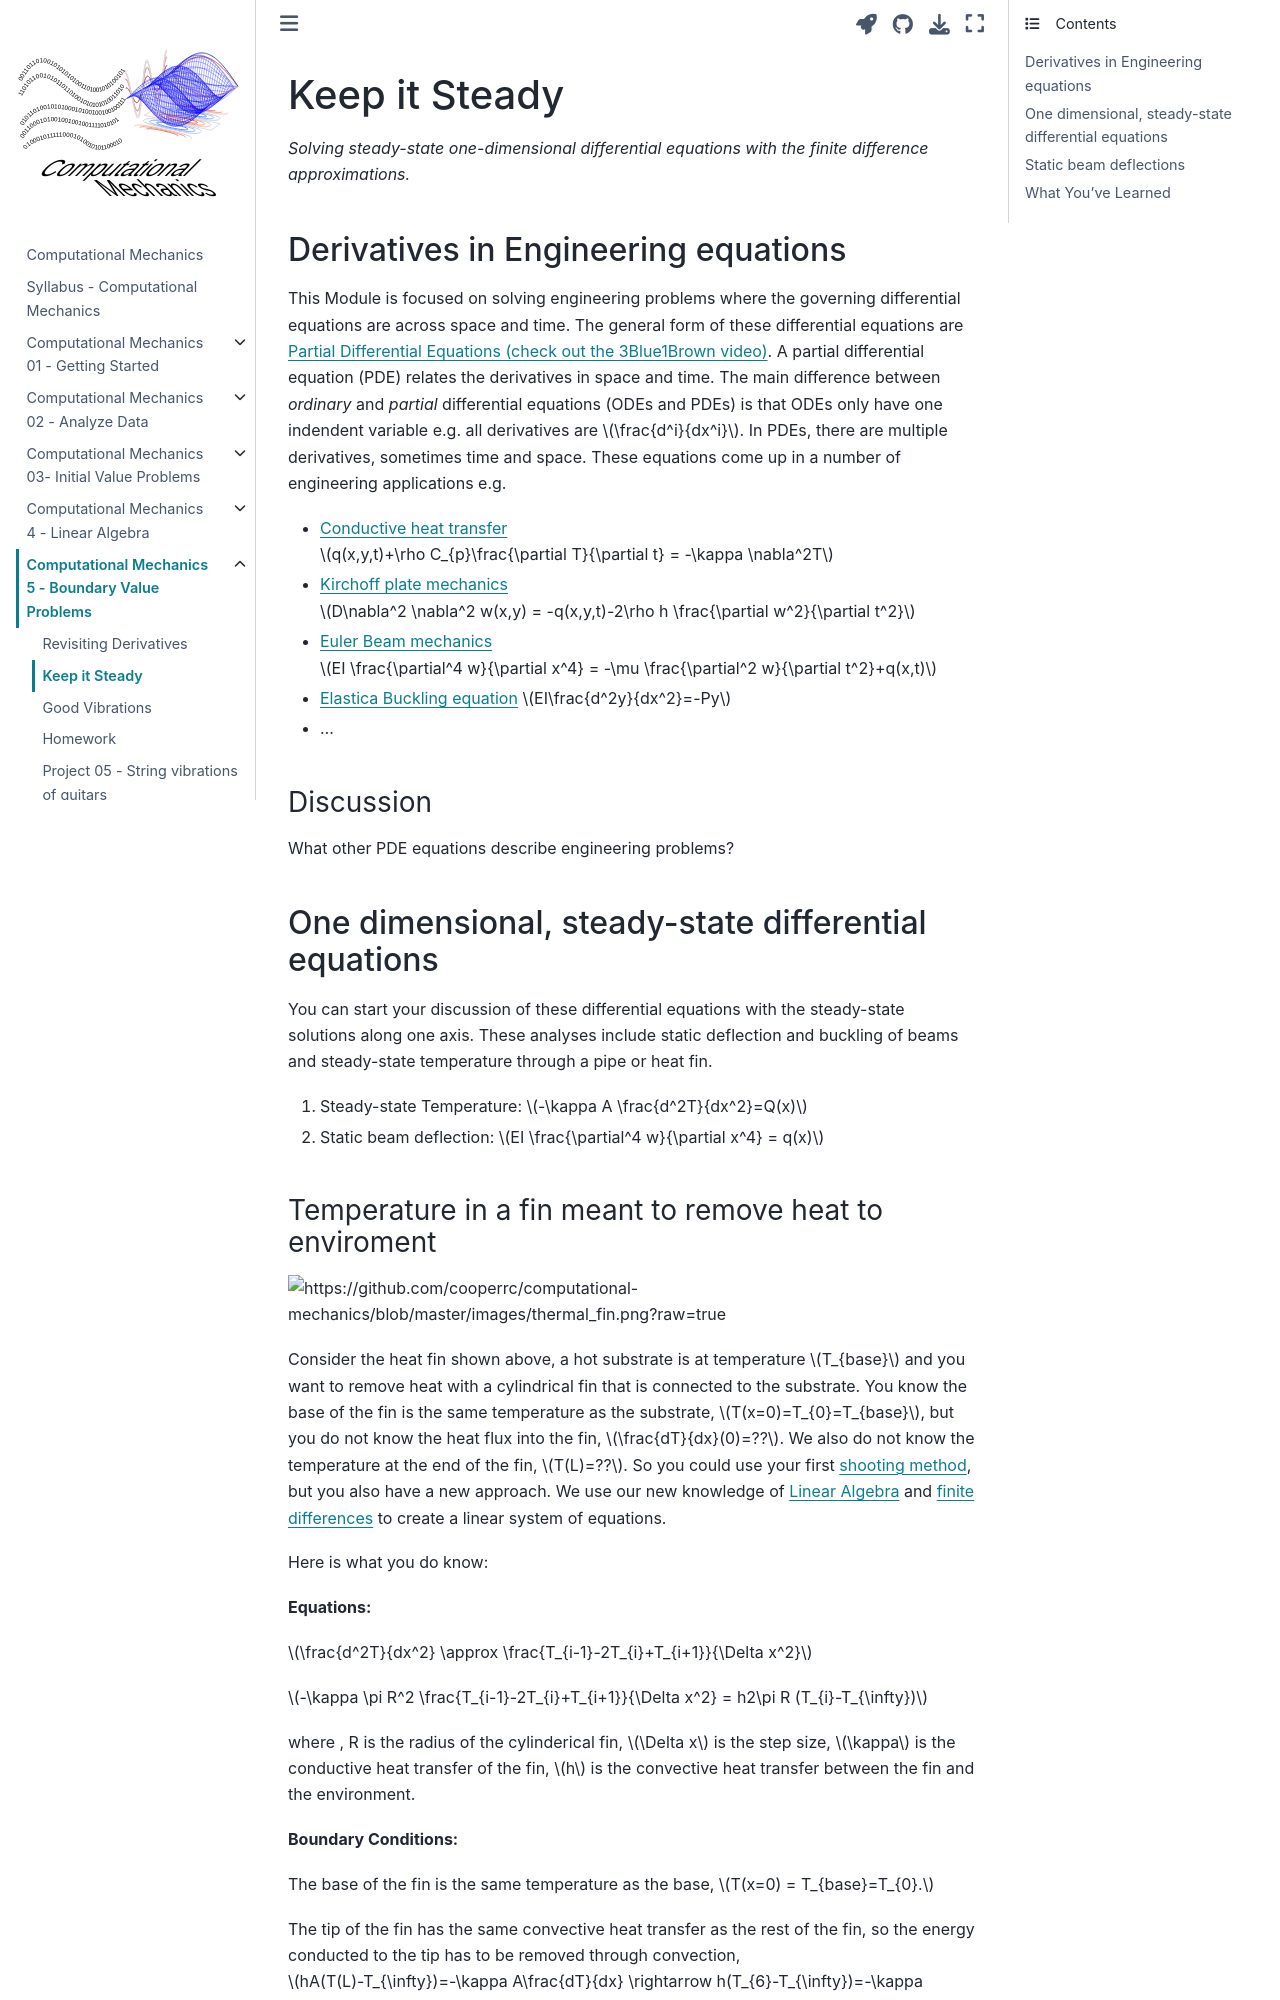

repository: cooperrc/computational-mechanics · page: module_05/02_Keep_it_steady.html · generator: jekyll

---
jupytext:
  formats: notebooks//ipynb,md:myst
  text_representation:
    extension: .md
    format_name: myst
    format_version: 0.13
    jupytext_version: 1.10.3
kernelspec:
  display_name: Python 3
  language: python
  name: python3
---

# Keep it Steady

_Solving steady-state one-dimensional differential equations with the finite difference approximations._

## Derivatives in Engineering equations

This Module is focused on solving engineering problems where the governing differential equations are across space and time. The general form of these differential equations are [Partial Differential Equations (check out the 3Blue1Brown video)](https://www.youtube.com/watch?v=ly4S0oi3Yz8). A partial differential equation (PDE) relates the derivatives in space and time. The main difference between _ordinary_ and _partial_ differential equations (ODEs and PDEs) is that ODEs only have one indendent variable e.g. all derivatives are $\frac{d^i}{dx^i}$. In PDEs, there are multiple derivatives, sometimes time and space. These equations come up in a number of engineering applications e.g. 

* [Conductive heat transfer](https://en.wikipedia.org/wiki/Heat_equation) $q(x,y,t)+\rho C_{p}\frac{\partial T}{\partial t} = -\kappa \nabla^2T$
* [Kirchoff plate mechanics](https://en.wikipedia.org/wiki/Kirchhoff%E2%80%93Love_plate_theory) $D\nabla^2 \nabla^2 w(x,y) = -q(x,y,t)-2\rho h \frac{\partial w^2}{\partial t^2}$
* [Euler Beam mechanics](https://en.wikipedia.org/wiki/Euler%E2%80%93Bernoulli_beam_theory) $EI \frac{\partial^4 w}{\partial x^4} = -\mu \frac{\partial^2 w}{\partial t^2}+q(x,t)$
* [Elastica Buckling equation](https://www.continuummechanics.org/columnbuckling.html) $EI\frac{d^2y}{dx^2}=-Py$
* ...

### Discussion

What other PDE equations describe engineering problems?

## One dimensional, steady-state differential equations

You can start your discussion of these differential equations with the steady-state solutions along one axis. These analyses include static deflection and buckling of beams and steady-state temperature through a pipe or heat fin. 

1. Steady-state Temperature: $-\kappa A \frac{d^2T}{dx^2}=Q(x)$

2. Static beam deflection: $EI \frac{\partial^4 w}{\partial x^4} = q(x)$
